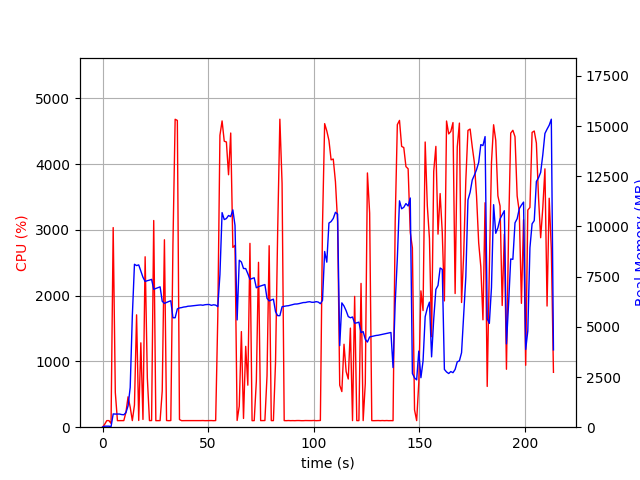

The data file committed next to this chart (first rows):
elapsed_time, nproc, cpu, mem_real, mem_virtual
3.2901763916015625e-05, 1, 0.0, 9.094, 3186
1.006, 1, 44.7, 50.92, 648.5
2.015, 1, 100.2, 50.92, 648.5
3.022, 1, 100.3, 50.92, 648.5
4.029, 1, 57.6, 27.32, 136.5
5.036, 1, 3036, 661.9, 4615
6.045, 1, 527.2, 653.8, 4631
7.05, 1, 99.5, 655.6, 4631
8.057, 1, 100.3, 655.6, 4631
9.064, 1, 101.3, 628.7, 4631
10.07, 1, 100.3, 619.9, 4631
11.08, 1, 227.3, 730.4, 4875
12.08, 1, 462.3, 1063, 5223
13.09, 1, 304.5, 1978, 10313
14.1, 1, 100.2, 5533, 20821
15.11, 1, 337.5, 8115, 20901
16.12, 1, 1709, 8049, 20915
17.12, 1, 102.2, 8084, 20915
18.13, 1, 1283, 7771, 20915
19.14, 1, 118.2, 7467, 20915
20.16, 1, 2592, 7261, 20915
21.21, 1, 749.0, 7297, 20915
22.21, 1, 100.3, 7325, 20915
23.22, 1, 101.3, 7363, 20915
24.23, 1, 3143, 6869, 20915
25.23, 1, 99.3, 6910, 20915
26.24, 1, 100.3, 6951, 20915
27.25, 1, 100.3, 6990, 20915
28.26, 1, 551.3, 6271, 20915
29.3, 1, 2850, 6168, 20918
30.31, 1, 101.4, 6214, 20918
31.31, 1, 99.3, 6259, 20918
32.32, 1, 101.2, 6296, 20918
33.33, 1, 2776, 5451, 20918
34.37, 1, 4683, 5451, 20918
35.42, 1, 4665, 5894, 21151
36.42, 1, 116.1, 5940, 21171
37.43, 1, 99.3, 5958, 21171
38.44, 1, 100.2, 5986, 21171
39.45, 1, 100.3, 5997, 21171
40.45, 1, 100.2, 6025, 21171
41.46, 1, 100.3, 6031, 21171
42.47, 1, 100.3, 6044, 21171
43.48, 1, 101.1, 6053, 21171
44.48, 1, 100.3, 6067, 21171
45.49, 1, 101.1, 6081, 21171
46.5, 1, 100.2, 6089, 21171
47.51, 1, 101.2, 6074, 21171
48.52, 1, 99.2, 6100, 21171
49.52, 1, 100.2, 6110, 21171
50.53, 1, 101.0, 6110, 21171
51.54, 1, 101.0, 6069, 21171
52.55, 1, 99.1, 6097, 21171
53.56, 1, 101.1, 6081, 21171
54.57, 1, 1688, 6006, 21171
55.58, 1, 4440, 7600, 21941
56.6, 1, 4658, 10688, 23440
57.62, 1, 4349, 10342, 23440
58.64, 1, 4337, 10391, 23440
59.65, 1, 3839, 10544, 23620
... 152 more rows
